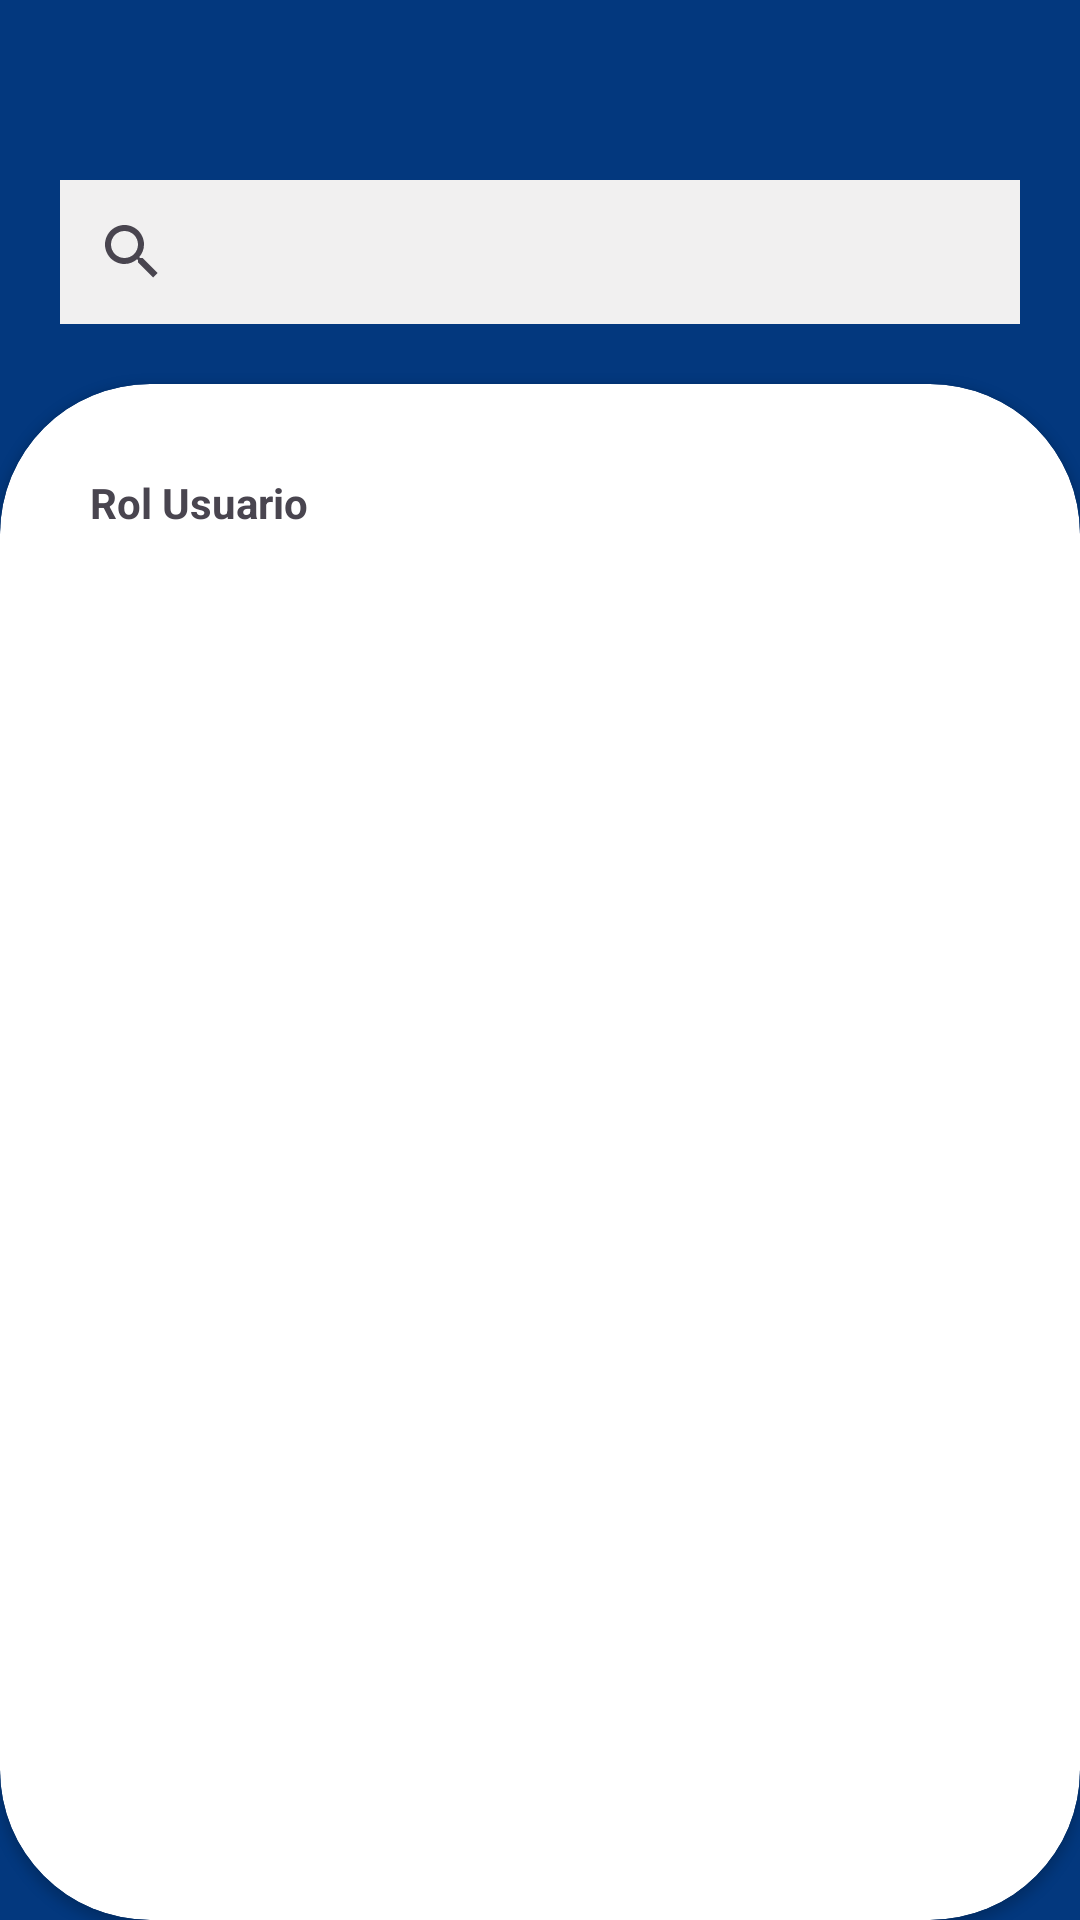

Here is an Android app screen rendered from its layout file. Give the layout XML and the strings, colors and styles it references.
<!-- AndroidManifest.xml: application theme Theme.CanI -->
<!-- res/layout/activity_lista_usuarios.xml -->
<?xml version="1.0" encoding="utf-8"?>
<LinearLayout
    xmlns:android="http://schemas.android.com/apk/res/android"
    xmlns:app="http://schemas.android.com/apk/res-auto"
    xmlns:tools="http://schemas.android.com/tools"
    android:id="@+id/main"
    android:layout_width="match_parent"
    android:layout_height="match_parent"
    tools:context=".usecases.admin_menu.admin_articulos.admin_articulos_lista.ListaArticulosActivity"
    android:background="@color/can_i_c0026"
    android:orientation="vertical">

    <ImageView
        android:id="@+id/ivBack"
        android:layout_width="60dp"
        android:layout_height="60dp"
        android:padding="10dp"
        android:src="@drawable/baseline_arrow_back_24"/>

    <androidx.appcompat.widget.SearchView
        android:id="@+id/search_bar"
        android:layout_width="match_parent"
        android:layout_height="wrap_content"
        android:layout_marginRight="20dp"
        android:layout_marginLeft="20dp"
        android:layout_marginBottom="20dp"
        android:background="@color/can_i_c0025"/>

    <androidx.cardview.widget.CardView
        android:id="@+id/cvHome"
        android:layout_width="match_parent"
        android:layout_height="match_parent"
        app:cardCornerRadius="50dp">

        <LinearLayout
            android:layout_width="match_parent"
            android:layout_height="match_parent"
            android:orientation="vertical"
            android:padding="30dp">
            <LinearLayout
                android:layout_width="match_parent"
                android:layout_height="wrap_content"
                android:orientation="vertical"
                android:layout_marginBottom="20dp">
                <TextView
                    android:id="@+id/tvRolUsuario"
                    android:layout_width="wrap_content"
                    android:layout_height="wrap_content"
                    android:layout_marginBottom="5dp"
                    android:gravity="start|center_vertical"
                    android:textStyle="bold"
                    android:text="Rol Usuario"/>
                <androidx.recyclerview.widget.RecyclerView
                    android:id="@+id/rvUsuarios"
                    android:layout_width="match_parent"
                    android:layout_height= "match_parent">

                </androidx.recyclerview.widget.RecyclerView>
            </LinearLayout>

        </LinearLayout>

    </androidx.cardview.widget.CardView>

</LinearLayout>
<!-- resources referenced by this layout -->
<resources>
  <color name="can_i_c0025">#F1F0F0</color>
  
      //Fondo del icono de la app
  <color name="can_i_c0026">#03387e</color>
  
      //Error o borrar
  <style name="Theme.CanI" parent="Base.Theme.CanI" />
  <style name="Base.Theme.CanI" parent="Theme.Material3.DayNight.NoActionBar">
          
          
      </style>
</resources>
